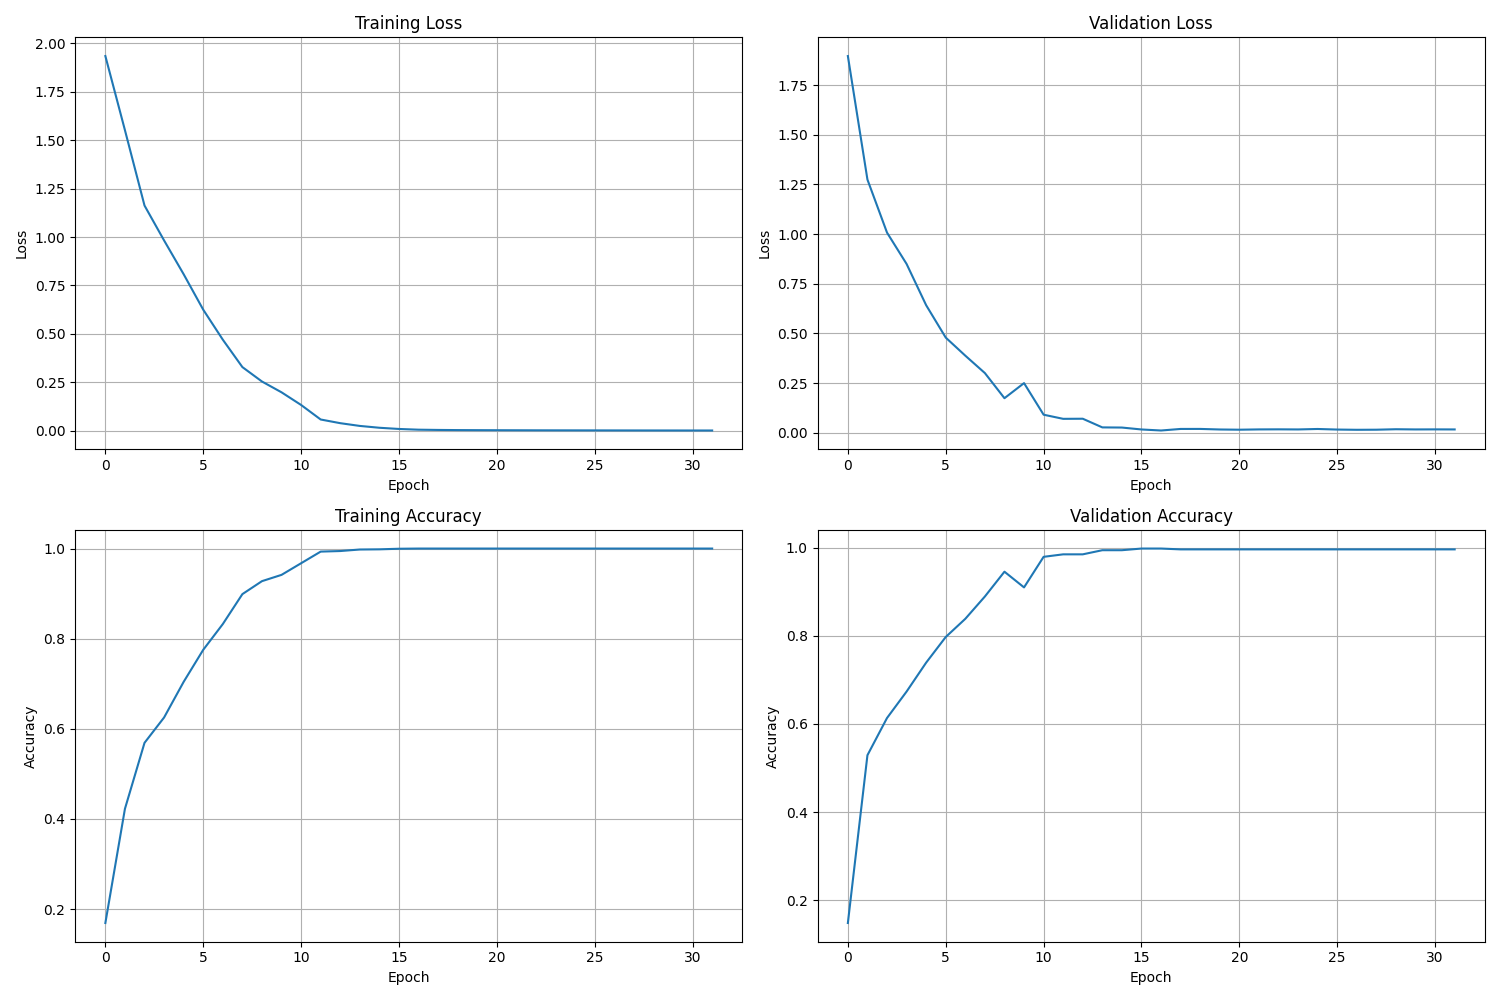

The file beside this chart, header and first rows:
Epoch, Train Loss, Val Loss, Train Accuracy, Val Accuracy, Time per sample
1, 1.935, 1.896, 0.1692, 0.1482, 0.0004594
2, 1.552, 1.274, 0.4226, 0.5291, 0.0001902
3, 1.163, 1.007, 0.569, 0.6135, 0.0002687
4, 0.9824, 0.8495, 0.6252, 0.6735, 0.0001698
5, 0.8079, 0.6416, 0.7043, 0.7392, 0.00021
6, 0.6248, 0.4787, 0.7754, 0.7974, 0.0001947
7, 0.4699, 0.3877, 0.8325, 0.8386, 0.0002721
8, 0.3284, 0.3001, 0.8989, 0.8893, 0.0002721
9, 0.2539, 0.1736, 0.9277, 0.9456, 0.0002686
10, 0.1981, 0.2496, 0.9416, 0.9099, 0.0002501
11, 0.1327, 0.09051, 0.9674, 0.9794, 0.0002442
12, 0.05765, 0.06967, 0.9932, 0.985, 0.0002309
13, 0.03867, 0.07023, 0.9945, 0.985, 0.0002342
14, 0.02447, 0.02662, 0.9979, 0.9944, 0.0002713
15, 0.01501, 0.02582, 0.9983, 0.9944, 0.0002451
16, 0.008792, 0.01613, 0.9996, 0.9981, 0.0002125
17, 0.005059, 0.01097, 1.0, 0.9981, 0.0002453
18, 0.003768, 0.01879, 1.0, 0.9962, 0.0002847
19, 0.003005, 0.01891, 1.0, 0.9962, 0.0002685
20, 0.002595, 0.01606, 1.0, 0.9962, 0.0002814
21, 0.002306, 0.01497, 1.0, 0.9962, 0.0002116
22, 0.002057, 0.01645, 1.0, 0.9962, 0.0001741
23, 0.001827, 0.01683, 1.0, 0.9962, 0.0001763
24, 0.00168, 0.0163, 1.0, 0.9962, 0.0002693
25, 0.001558, 0.01862, 1.0, 0.9962, 0.0002717
26, 0.001428, 0.01572, 1.0, 0.9962, 0.0003185
27, 0.00128, 0.01451, 1.0, 0.9962, 0.0002693
28, 0.001166, 0.01496, 1.0, 0.9962, 0.0002195
29, 0.001068, 0.01733, 1.0, 0.9962, 0.0002048
30, 0.0009821, 0.01633, 1.0, 0.9962, 0.0002337
31, 0.00091, 0.01665, 1.0, 0.9962, 0.0002417
32, 0.0008634, 0.0163, 1.0, 0.9962, 0.0002735
